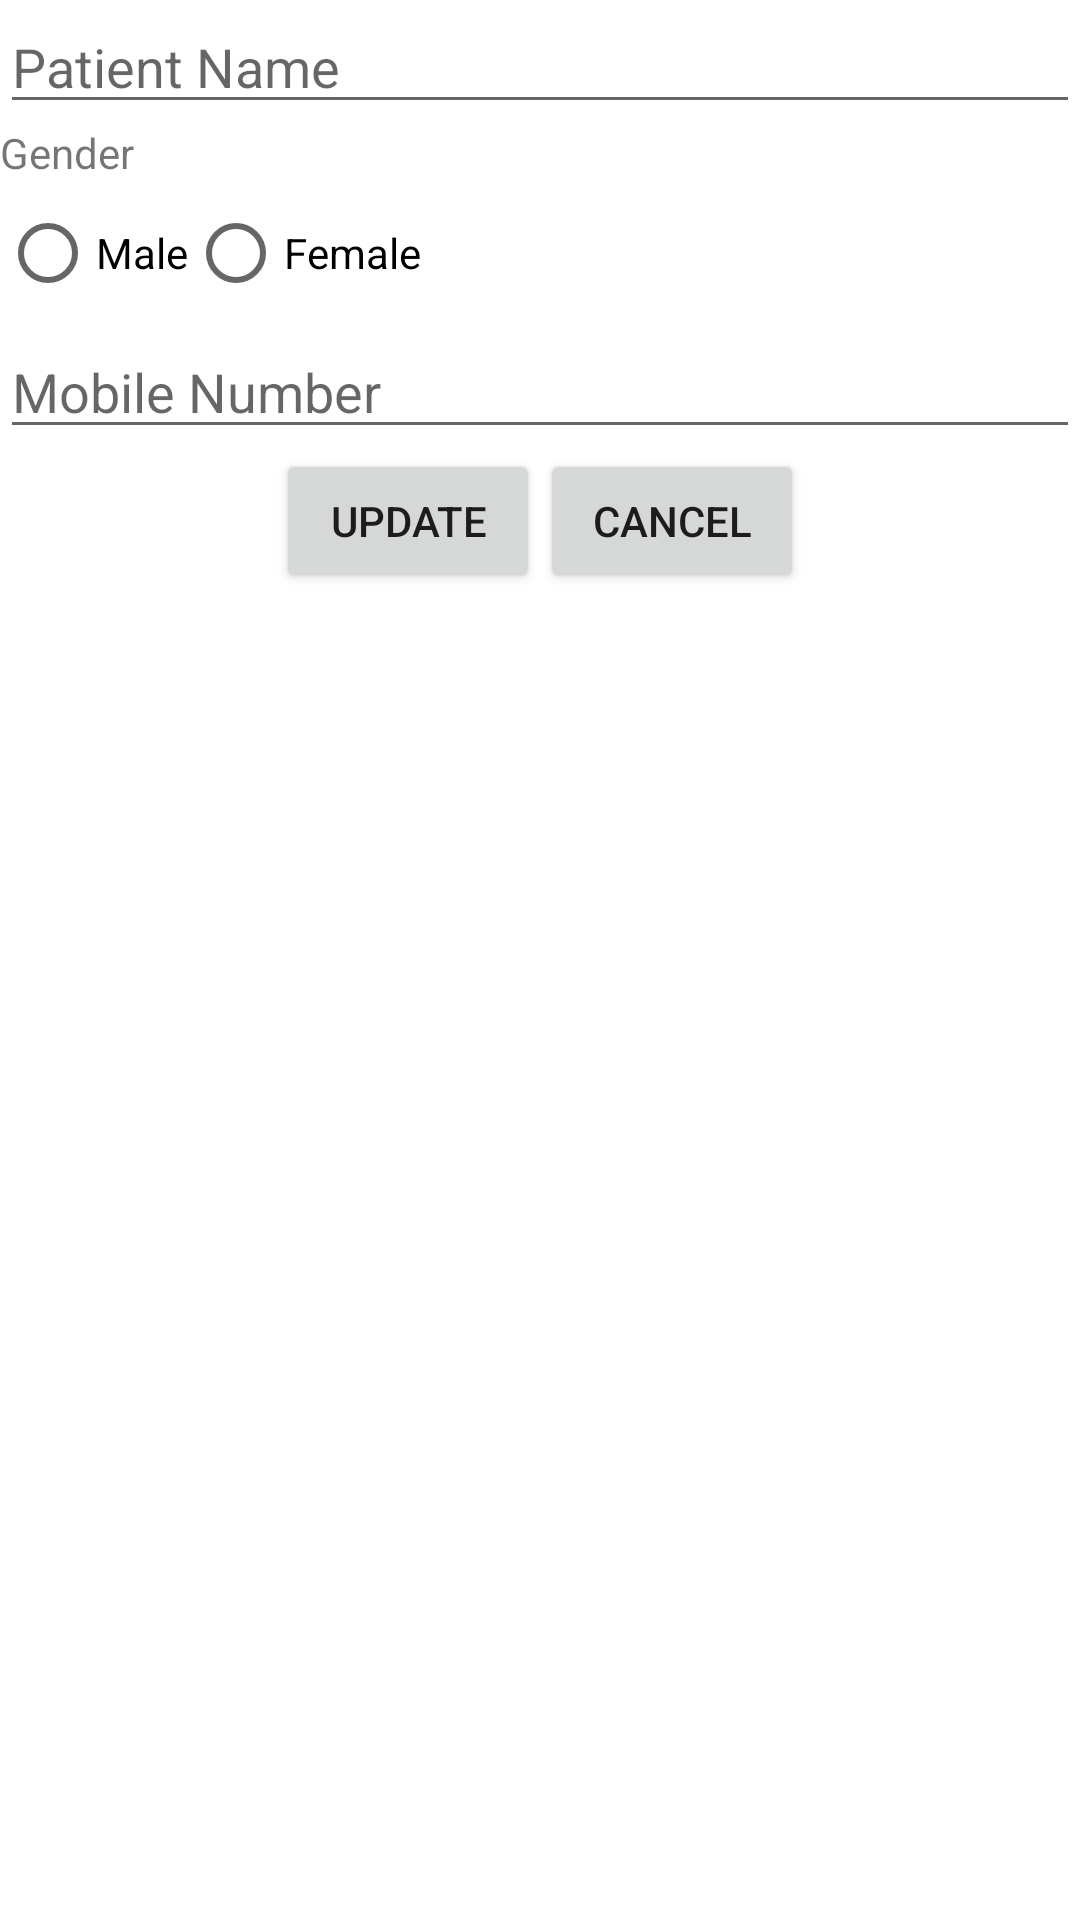

Android layout source for this screen:
<!-- AndroidManifest.xml: application theme Theme.SQLiteDemo1 -->
<!-- res/layout/activity_update_patient.xml -->
<?xml version="1.0" encoding="utf-8"?>
<androidx.constraintlayout.widget.ConstraintLayout xmlns:android="http://schemas.android.com/apk/res/android"
    xmlns:app="http://schemas.android.com/apk/res-auto"
    xmlns:tools="http://schemas.android.com/tools"
    android:layout_width="match_parent"
    android:layout_height="match_parent"
    android:padding="@dimen/common_padding"
    tools:context=".UpdatePatientActivity">

    <EditText
        android:id="@+id/et_patient_name"
        android:layout_width="match_parent"
        android:layout_height="wrap_content"
        android:hint="@string/hint_patient_name"
        app:layout_constraintTop_toTopOf="parent" />

    <TextView
        android:id="@+id/tv_gender"
        android:layout_width="wrap_content"
        android:layout_height="wrap_content"
        android:layout_marginTop="@dimen/common_margin"
        android:text="@string/label_gender"
        app:layout_constraintStart_toStartOf="parent"
        app:layout_constraintTop_toBottomOf="@id/et_patient_name" />

    <RadioGroup
        android:id="@+id/rg_gender"
        android:layout_width="wrap_content"
        android:layout_height="wrap_content"
        android:orientation="horizontal"
        app:layout_constraintStart_toStartOf="parent"
        app:layout_constraintTop_toBottomOf="@id/tv_gender">

        <RadioButton
            android:id="@+id/rb_male"
            android:layout_width="wrap_content"
            android:layout_height="wrap_content"
            android:text="@string/rb_male" />

        <RadioButton
            android:id="@+id/rb_female"
            android:layout_width="wrap_content"
            android:layout_height="wrap_content"
            android:text="@string/rb_female" />
    </RadioGroup>

    <EditText
        android:id="@+id/et_mobile_no"
        android:layout_width="match_parent"
        android:layout_height="wrap_content"
        android:hint="@string/hint_mobile_number"
        app:layout_constraintTop_toBottomOf="@id/rg_gender" />

    <Button
        android:id="@+id/btn_update"
        android:layout_width="wrap_content"
        android:layout_height="wrap_content"
        android:layout_marginTop="@dimen/common_margin"
        android:text="@string/btn_update"
        app:layout_constraintEnd_toStartOf="@+id/btn_cancel"
        app:layout_constraintHorizontal_bias="0.5"
        app:layout_constraintHorizontal_chainStyle="packed"
        app:layout_constraintStart_toStartOf="parent"
        app:layout_constraintTop_toBottomOf="@id/et_mobile_no" />

    <Button
        android:id="@+id/btn_cancel"
        android:layout_width="wrap_content"

        android:layout_height="wrap_content"
        android:layout_marginStart="@dimen/common_margin"
        android:layout_marginTop="@dimen/common_margin"
        android:text="@string/btn_cancel"
        app:layout_constraintEnd_toEndOf="parent"
        app:layout_constraintHorizontal_bias="0.5"
        app:layout_constraintStart_toEndOf="@+id/btn_update"
        app:layout_constraintTop_toBottomOf="@id/et_mobile_no" />
</androidx.constraintlayout.widget.ConstraintLayout>
<!-- resources referenced by this layout -->
<resources>
  <string name="btn_cancel">Cancel</string>
  <string name="btn_update">Update</string>
  <string name="hint_mobile_number">Mobile Number</string>
  <string name="hint_patient_name">Patient Name</string>
  <string name="label_gender">Gender</string>
  <string name="rb_female">Female</string>
  <string name="rb_male">Male</string>
  <style name="Theme.SQLiteDemo1" parent="Theme.MaterialComponents.DayNight.DarkActionBar">
          
          <item name="colorPrimary">@color/purple_500</item>
          <item name="colorPrimaryVariant">@color/purple_700</item>
          <item name="colorOnPrimary">@color/white</item>
          
          <item name="colorSecondary">@color/teal_200</item>
          <item name="colorSecondaryVariant">@color/teal_700</item>
          <item name="colorOnSecondary">@color/black</item>
          
          <item name="android:statusBarColor" tools:targetApi="l">?attr/colorPrimaryVariant</item>
          
      </style>
  <!-- not gathered from this repository: default colours our renderer supplied (Android Studio template values) -->
  <color name="purple_500">#FF6200EE</color>
  <color name="purple_700">#FF3700B3</color>
  <color name="teal_200">#FF03DAC5</color>
  <color name="teal_700">#FF018786</color>
  <color name="black">#FF000000</color>
  <color name="white">#FFFFFFFF</color>
</resources>
